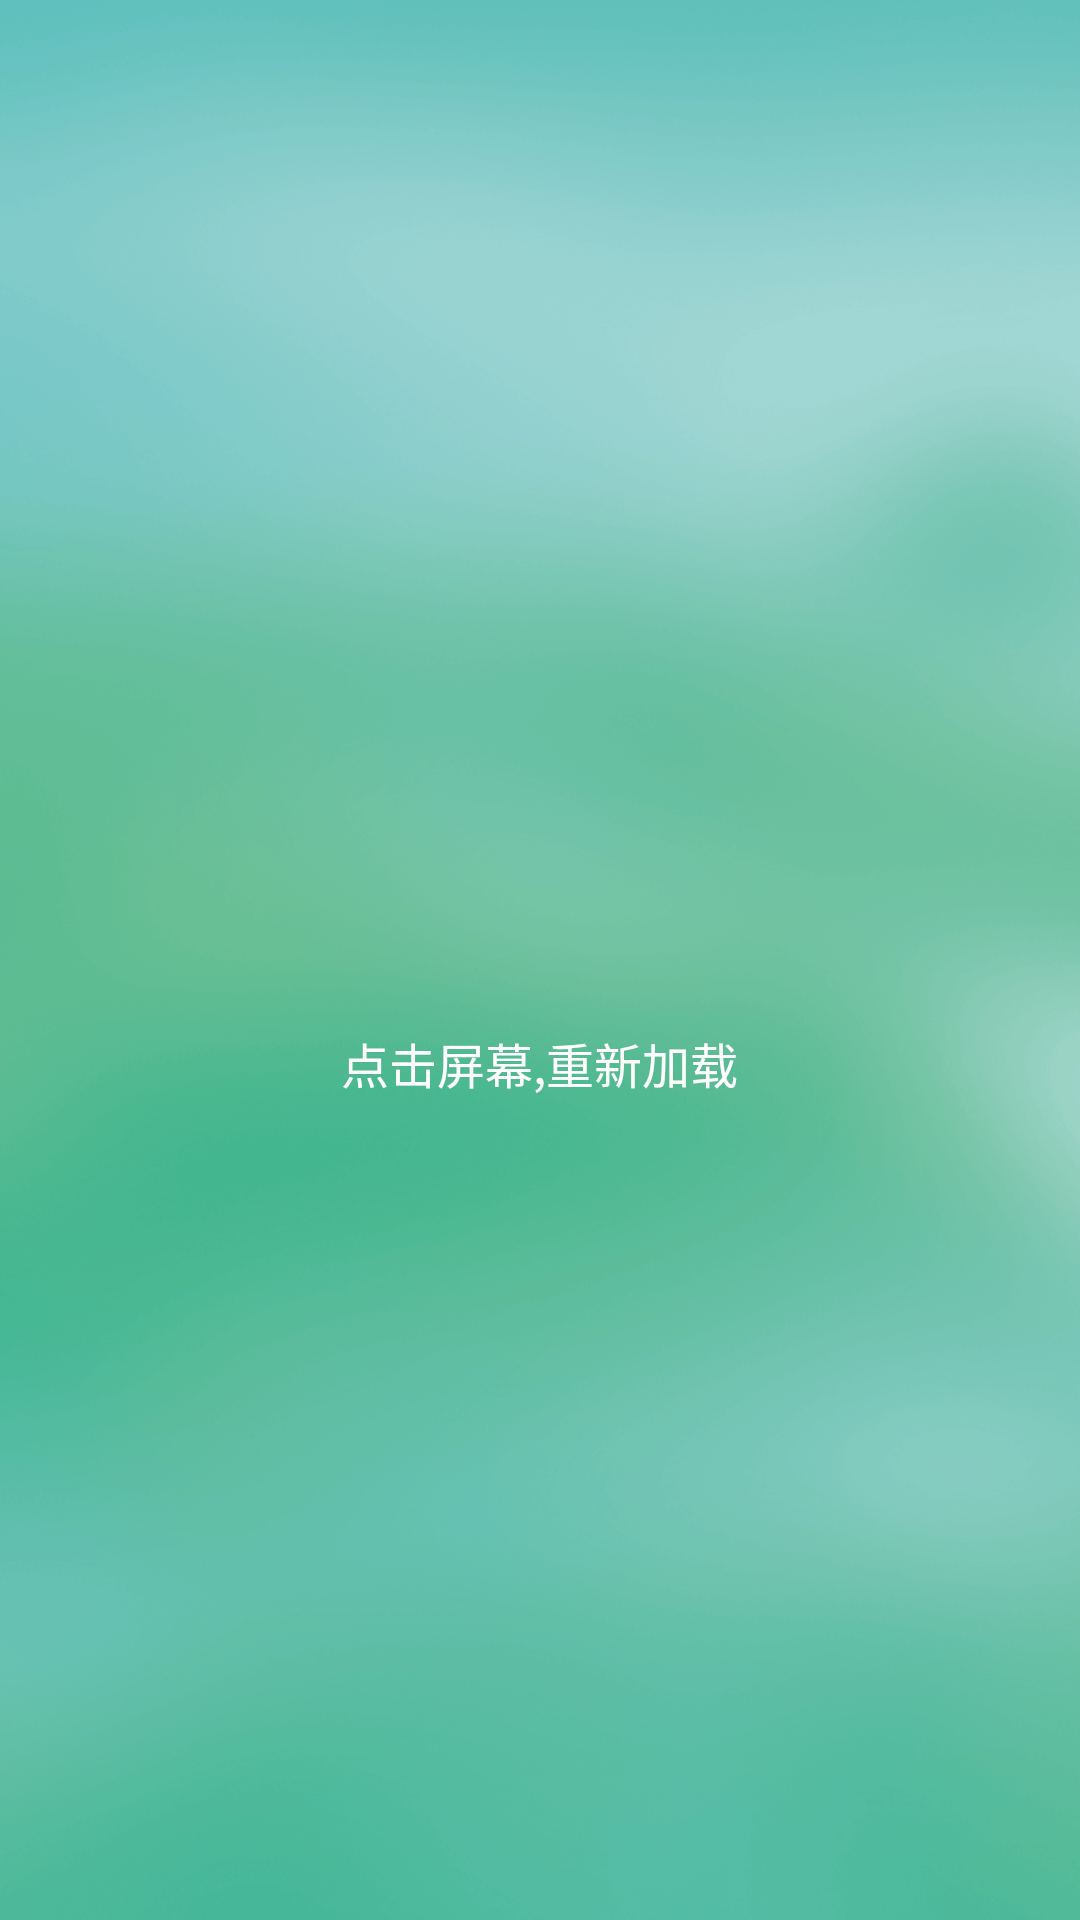

Write the Android layout XML for this screen, with the resource values it uses.
<!-- AndroidManifest.xml: application theme AppTheme -->
<!-- res/layout/view_error_layout.xml -->
<?xml version="1.0" encoding="utf-8"?>
<RelativeLayout xmlns:android="http://schemas.android.com/apk/res/android"
    android:id="@+id/pageerrLayout"
    android:layout_width="fill_parent"
    android:layout_height="fill_parent"
    android:background="@drawable/bg_window">

    <LinearLayout
        android:layout_width="fill_parent"
        android:layout_height="fill_parent"
        android:gravity="center"
        android:orientation="vertical">

        <RelativeLayout
            android:layout_width="wrap_content"
            android:layout_height="wrap_content"
            android:layout_gravity="center_horizontal">

            <ImageView
                android:id="@+id/img_error_layout"
                android:layout_width="@dimen/error_icon_size"
                android:layout_height="@dimen/error_icon_size"
                android:background="@drawable/page_icon_error"
                android:visibility="gone"
                android:scaleType="fitXY" />

            <ProgressBar
                android:id="@+id/animProgress"
                style="@style/ListSpinner"
                android:layout_centerInParent="true"
                android:visibility="visible" />
        </RelativeLayout>

        <TextView
            android:id="@+id/tv_error_layout"
            android:layout_width="wrap_content"
            android:layout_height="wrap_content"
            android:layout_gravity="center_horizontal"
            android:layout_marginTop="10.0dip"
            android:lines="2"
            android:gravity="center"
            android:text="@string/error_view_click_to_refresh"
            android:textColor="@color/white"
            android:textSize="16sp" />
    </LinearLayout>

</RelativeLayout>
<!-- resources referenced by this layout -->
<resources>
  <color name="white">#FFFFFF</color>
  <dimen name="error_icon_size">59dp</dimen>
  <!-- drawable bg_window: png bitmap (drawable-xhdpi, 184833 bytes) -->
  <string name="error_view_click_to_refresh">点击屏幕,重新加载</string>
  <style name="ListSpinner" parent="Spinner">
          <item name="android:layout_width">@dimen/error_icon_size</item>
          <item name="android:layout_height">@dimen/error_icon_size</item>
      </style>
  <style name="AppTheme" parent="Theme.AppCompat.Light.NoActionBar">
  
      </style>
  <style name="Spinner">
          <item name="android:indeterminate">true</item>
          <item name="android:indeterminateDrawable">@drawable/spinner</item>
          <item name="android:indeterminateDuration">1500</item>
          <item name="android:indeterminateOnly">true</item>
      </style>
</resources>
